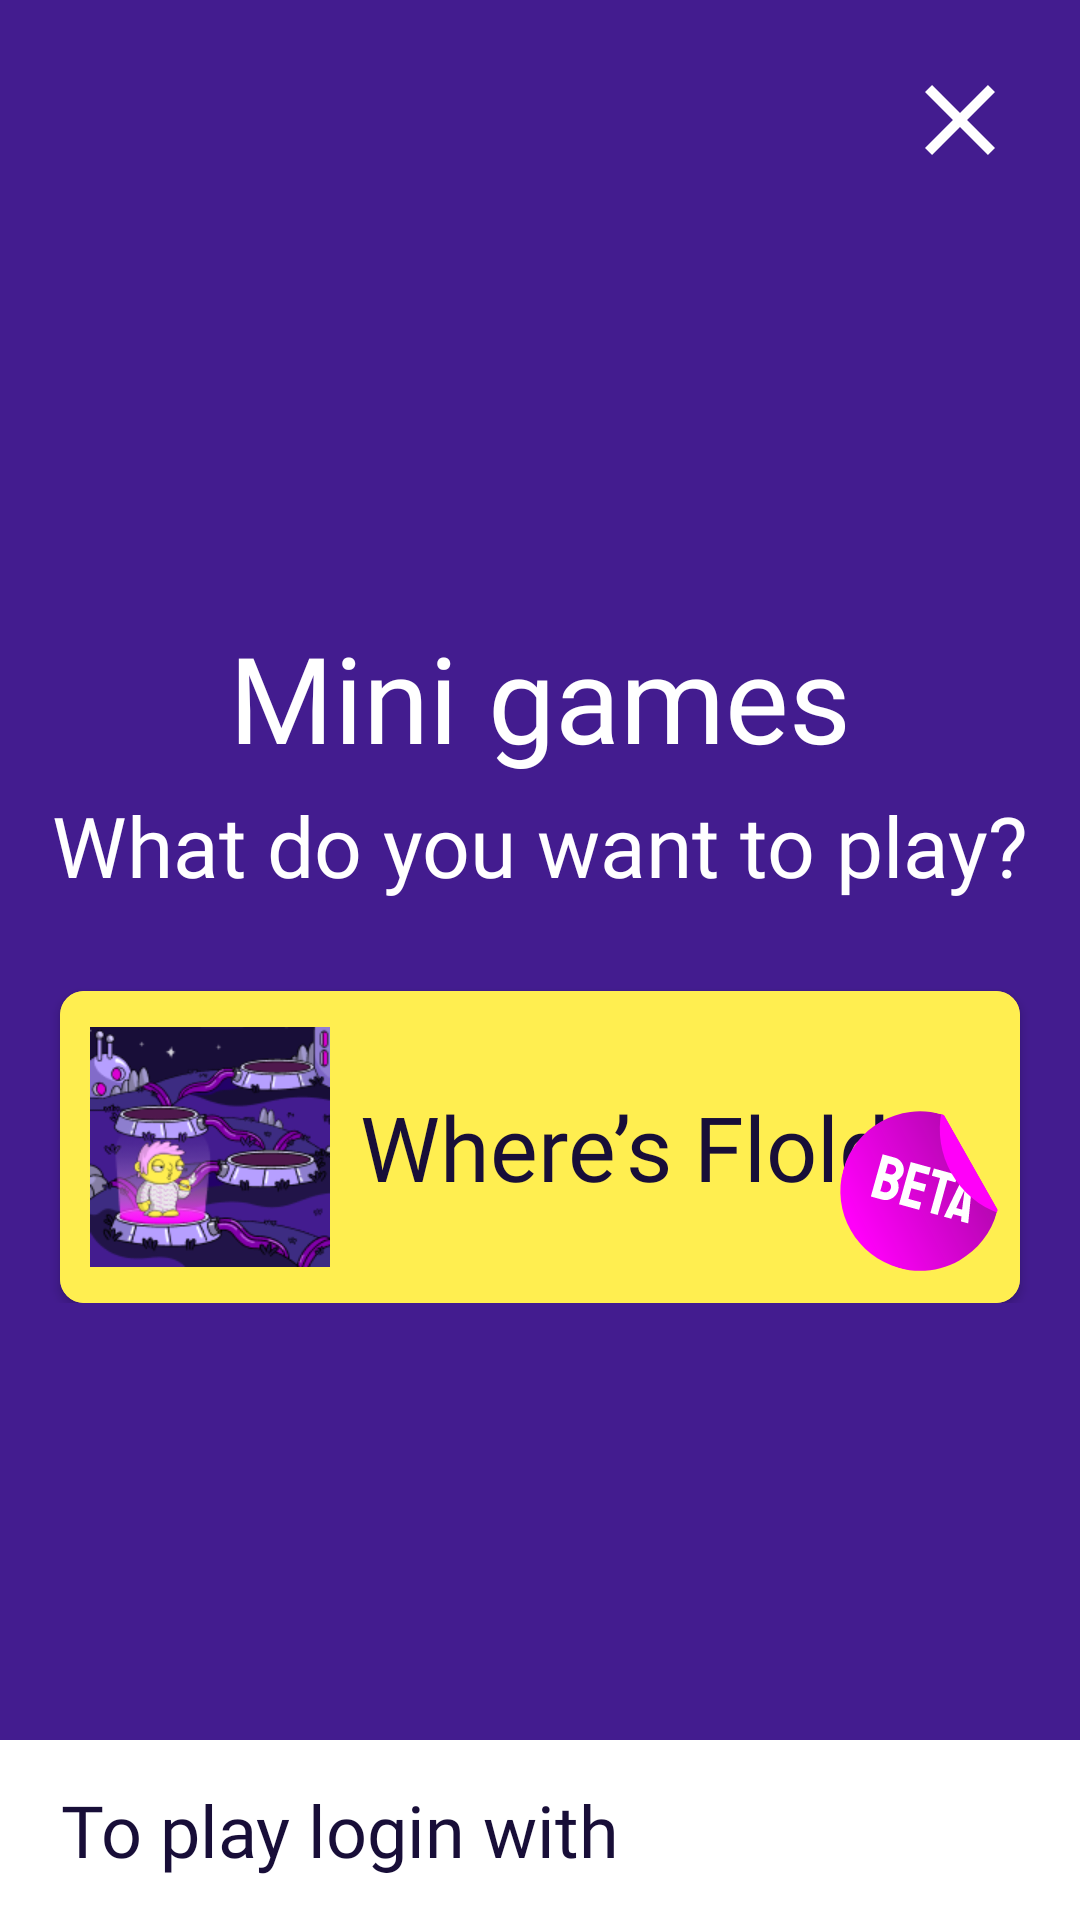

This screen was rendered from an Android layout file. Write that file and the resources it references.
<!-- AndroidManifest.xml: application theme Theme.Flovatar -->
<!-- res/layout/activity_mini_games_unauthorized.xml -->
<?xml version="1.0" encoding="utf-8"?>
<RelativeLayout xmlns:android="http://schemas.android.com/apk/res/android"
    xmlns:app="http://schemas.android.com/apk/res-auto"
    xmlns:tools="http://schemas.android.com/tools"
    android:layout_width="match_parent"
    android:layout_height="match_parent"
    android:background="#431C8F"
    tools:context=".mobileapp.activity.UnAuthorizedMiniGamesActivity">

    <androidx.appcompat.widget.AppCompatImageView
        android:id="@+id/btn_close"
        android:layout_width="40dp"
        android:layout_height="40dp"
        android:layout_alignParentEnd="true"
        android:layout_marginTop="20dp"
        android:layout_marginEnd="20dp"
        app:srcCompat="@drawable/ic_icon_close" />

    <LinearLayout
        android:layout_width="match_parent"
        android:layout_height="wrap_content"
        android:layout_centerInParent="true"
        android:orientation="vertical">

        <androidx.appcompat.widget.AppCompatTextView
            android:layout_width="wrap_content"
            android:layout_height="wrap_content"
            android:layout_gravity="center_horizontal"
            android:fontFamily="@font/staatliches_regular"
            android:text="@string/mini_games"
            android:textColor="@android:color/white"
            android:textSize="40sp" />

        <androidx.appcompat.widget.AppCompatTextView
            android:layout_width="wrap_content"
            android:layout_height="wrap_content"
            android:layout_gravity="center_horizontal"
            android:layout_marginTop="4dp"
            android:fontFamily="@font/roboto_condensed_regular"
            android:text="@string/what_want_play"
            android:textColor="@android:color/white"
            android:textSize="28sp" />

        <FrameLayout
            android:layout_width="match_parent"
            android:layout_height="wrap_content">

            <androidx.cardview.widget.CardView
                android:id="@+id/btn_play_waldo"
                android:layout_width="match_parent"
                android:layout_height="104dp"
                android:layout_marginStart="20dp"
                android:layout_marginTop="30dp"
                android:layout_marginEnd="20dp"
                app:cardBackgroundColor="#FFEE50"
                app:cardCornerRadius="8dp">

                <FrameLayout
                    android:layout_width="match_parent"
                    android:layout_height="match_parent">

                    <LinearLayout
                        android:layout_width="match_parent"
                        android:layout_height="match_parent"
                        android:background="#FFEE50"
                        android:orientation="horizontal">

                        <androidx.appcompat.widget.AppCompatImageView
                            android:layout_width="80dp"
                            android:layout_height="wrap_content"
                            android:layout_margin="10dp"
                            android:src="@drawable/game_avatar_1" />

                        <androidx.appcompat.widget.AppCompatTextView
                            android:layout_width="wrap_content"
                            android:layout_height="wrap_content"
                            android:layout_gravity="center_vertical"
                            android:layout_marginEnd="20dp"
                            android:layout_weight="1"
                            android:fontFamily="@font/roboto_condensed_bold"
                            android:text="@string/where_waldo"
                            android:textColor="#180E38"
                            android:textSize="30sp"
                            app:autoSizeMaxTextSize="30sp"
                            app:autoSizeTextType="uniform" />
                    </LinearLayout>

                    <androidx.appcompat.widget.AppCompatImageView
                        android:layout_width="wrap_content"
                        android:layout_height="wrap_content"
                        android:layout_gravity="end|bottom"
                        android:layout_marginBottom="4dp"
                        app:srcCompat="@drawable/ic_frame" />

                </FrameLayout>

            </androidx.cardview.widget.CardView>
        </FrameLayout>


        <androidx.cardview.widget.CardView
            android:id="@+id/btn_play_whack"
            android:layout_width="match_parent"
            android:layout_height="104dp"
            android:layout_marginStart="20dp"
            android:layout_marginTop="10dp"
            android:layout_marginEnd="20dp"
            android:visibility="gone"
            app:cardCornerRadius="8dp">

            <LinearLayout
                android:layout_width="match_parent"
                android:layout_height="match_parent"
                android:background="#FFEE50"
                android:orientation="horizontal">

                <androidx.appcompat.widget.AppCompatImageView
                    android:layout_width="80dp"
                    android:layout_height="wrap_content"
                    android:layout_margin="10dp"
                    android:src="@drawable/game_avatar_1" />

                <androidx.appcompat.widget.AppCompatTextView
                    android:layout_width="wrap_content"
                    android:layout_height="wrap_content"
                    android:layout_gravity="center_vertical"
                    android:layout_marginEnd="20dp"
                    android:layout_weight="1"
                    android:fontFamily="@font/roboto_condensed_bold"
                    android:text="@string/whack_avatar"
                    android:textColor="#180E38"
                    android:textSize="30sp"
                    app:autoSizeMaxTextSize="30sp"
                    app:autoSizeTextType="uniform" />
            </LinearLayout>
        </androidx.cardview.widget.CardView>

        <androidx.cardview.widget.CardView
            android:id="@+id/btn_play_runner"
            android:layout_width="match_parent"
            android:layout_height="104dp"
            android:layout_marginStart="20dp"
            android:layout_marginTop="10dp"
            android:layout_marginEnd="20dp"
            android:visibility="gone"
            app:cardCornerRadius="8dp">

            <LinearLayout
                android:layout_width="match_parent"
                android:layout_height="match_parent"
                android:background="#FFEE50"
                android:orientation="horizontal">

                <androidx.appcompat.widget.AppCompatImageView
                    android:layout_width="80dp"
                    android:layout_height="wrap_content"
                    android:layout_margin="10dp"
                    android:src="@drawable/game_avatar_2" />

                <androidx.appcompat.widget.AppCompatTextView
                    android:layout_width="wrap_content"
                    android:layout_height="wrap_content"
                    android:layout_gravity="center_vertical"
                    android:layout_marginEnd="20dp"
                    android:layout_weight="1"
                    android:fontFamily="@font/roboto_condensed_bold"
                    android:text="@string/flowatar_runner"
                    android:textColor="#180E38"
                    android:textSize="30sp"
                    app:autoSizeMaxTextSize="30sp"
                    app:autoSizeTextType="uniform" />
            </LinearLayout>
        </androidx.cardview.widget.CardView>
    </LinearLayout>

    <LinearLayout
        android:id="@+id/layout_login"
        android:layout_width="match_parent"
        android:layout_height="60dp"
        android:layout_alignParentBottom="true"
        android:background="@android:color/white"
        android:orientation="horizontal">

        <androidx.appcompat.widget.AppCompatTextView
            android:layout_width="wrap_content"
            android:layout_height="wrap_content"
            android:layout_gravity="center"
            android:layout_marginStart="20dp"
            android:fontFamily="@font/roboto_condensed_regular"
            android:gravity="center"
            android:text="@string/to_play_login"
            android:textColor="#180E38"
            android:textSize="24sp" />

        <androidx.appcompat.widget.AppCompatImageView
            android:layout_width="wrap_content"
            android:layout_height="34dp"
            android:layout_gravity="center"
            android:layout_marginEnd="20dp"
            android:src="@drawable/blocto_logo" />

    </LinearLayout>

</RelativeLayout>
<!-- resources referenced by this layout -->
<resources>
  <!-- drawable game_avatar_1: png bitmap (drawable, 30608 bytes) -->
  <!-- drawable game_avatar_2: png bitmap (drawable, 30873 bytes) -->
  <!-- drawable ic_frame: vector/xml drawable (drawable, 4256 chars, omitted) -->
  <!-- drawable ic_icon_close (drawable) -->
  <vector xmlns:android="http://schemas.android.com/apk/res/android"
      android:width="40dp"
      android:height="40dp"
      android:viewportWidth="40"
      android:viewportHeight="40">
    <path
        android:pathData="M31.6667,10.6833L29.3167,8.3333L20,17.6499L10.6834,8.3333L8.3334,10.6833L17.65,19.9999L8.3334,29.3166L10.6834,31.6666L20,22.3499L29.3167,31.6666L31.6667,29.3166L22.35,19.9999L31.6667,10.6833Z"
        android:fillColor="#ffffff"/>
  </vector>
  <string name="flowatar_runner">Flowatar runner</string>
  <string name="mini_games">Mini games</string>
  <string name="to_play_login">To play login with</string>
  <string name="whack_avatar">Whack-a-Flovatar</string>
  <string name="what_want_play">What do you want to play?</string>
  <string name="where_waldo">Where’s Floldo</string>
  <style name="Theme.Flovatar" parent="Theme.AppCompat.Light.NoActionBar">
          
          <item name="colorPrimary">#f402f4</item>
          <item name="colorPrimaryVariant">@color/purple_700</item>
          <item name="colorOnPrimary">@color/white</item>
          
          <item name="colorSecondary">@color/teal_200</item>
          <item name="colorSecondaryVariant">@color/teal_700</item>
          <item name="colorOnSecondary">@color/black</item>
          
          <item name="android:statusBarColor">#f402f4</item>
          <item name="android:textColorSecondary">@color/white</item>
          
      </style>
  <!-- not gathered from this repository: default colours our renderer supplied (Android Studio template values) -->
  <color name="purple_700">#FF3700B3</color>
  <color name="teal_200">#FF03DAC5</color>
  <color name="teal_700">#FF018786</color>
  <color name="black">#FF000000</color>
  <color name="white">#FFFFFFFF</color>
</resources>
